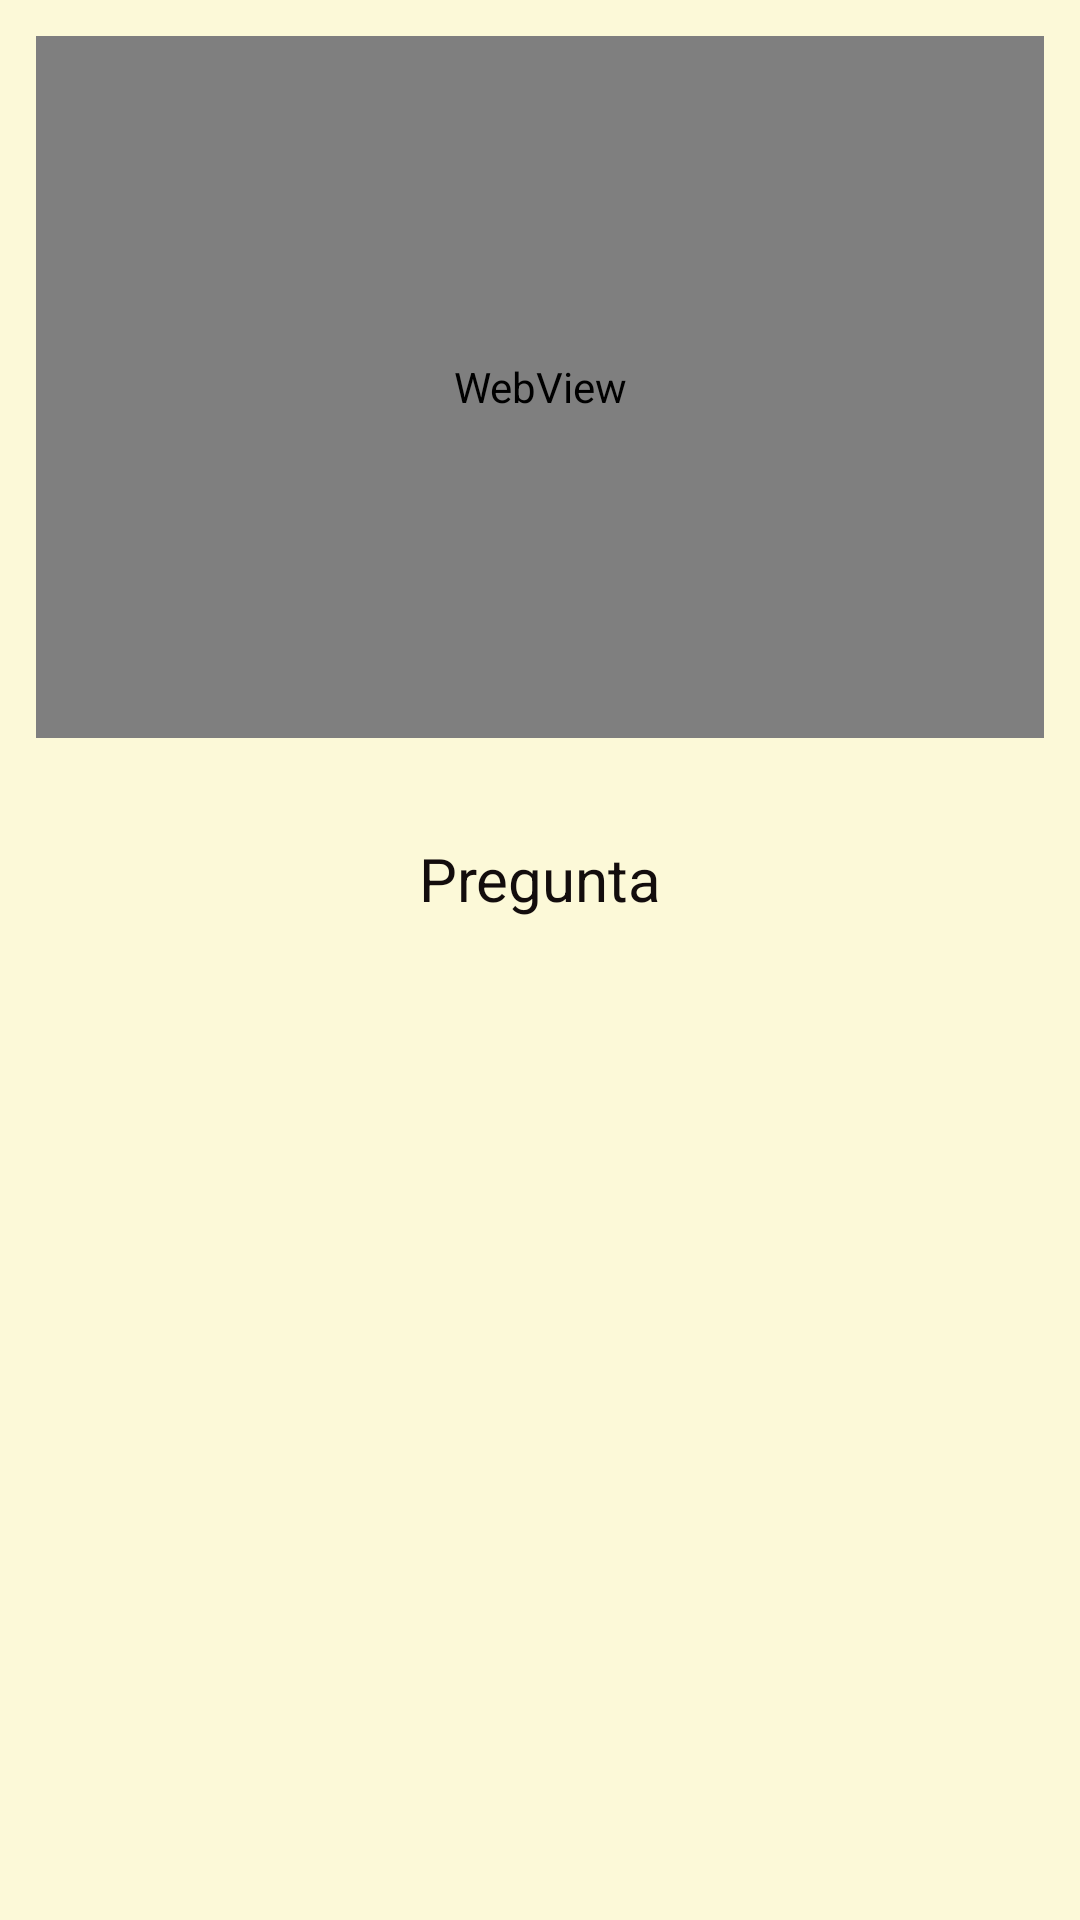

Write the Android layout XML for this screen, with the resource values it uses.
<!-- AndroidManifest.xml: application theme Theme.AppMalaga -->
<!-- res/layout/rv_item.xml -->
<?xml version="1.0" encoding="utf-8"?>
<LinearLayout xmlns:android="http://schemas.android.com/apk/res/android"
    xmlns:app="http://schemas.android.com/apk/res-auto"
    xmlns:tools="http://schemas.android.com/tools"
    android:layout_width="match_parent"
    android:layout_height="wrap_content"
    android:background="#FCF9D8"
    android:orientation="vertical">

    <LinearLayout
        android:layout_width="match_parent"
        android:layout_height="250dp"
        android:layout_margin="4dp"
        android:orientation="horizontal">

        <WebView
            android:id="@+id/wvImage"
            android:layout_width="match_parent"
            android:layout_height="match_parent"
            android:layout_margin="8dp" />

    </LinearLayout>

    <LinearLayout
        android:layout_width="match_parent"
        android:layout_height="match_parent"
        android:orientation="horizontal">

        <TextView
            android:id="@+id/tvPregunta"
            android:layout_width="wrap_content"
            android:layout_height="70sp"
            android:layout_weight="2"
            android:gravity="center"
            android:text="Pregunta"
            android:textColor="#130D0D"
            android:textSize="20sp" />
    </LinearLayout>

    <LinearLayout
        android:layout_width="match_parent"
        android:layout_height="match_parent"
        android:orientation="vertical">

        <Button
            android:id="@+id/tvResp1"
            android:layout_width="match_parent"
            android:layout_height="70dp"
            android:layout_weight="1"
            android:text="Button"
            android:layout_marginTop="15dp"
            app:backgroundTint="#6cb6ec" />

        <Button
            android:id="@+id/tvResp2"
            android:layout_width="match_parent"
            android:layout_height="70dp"
            android:layout_weight="1"
            android:text="Button"
            android:layout_marginTop="15dp"
            app:backgroundTint="#6cb6ec" />

        <Button
            android:id="@+id/tvResp3"
            android:layout_width="match_parent"
            android:layout_height="70dp"
            android:layout_weight="1"
            android:text="Button"
            android:layout_marginTop="15dp"
            app:backgroundTint="#6cb6ec" />

        <Button
            android:id="@+id/tvResp4"
            android:layout_width="match_parent"
            android:layout_height="70dp"
            android:layout_weight="1"
            android:text="Button"
            android:layout_marginTop="15dp"
            app:backgroundTint="#6cb6ec" />
    </LinearLayout>

    <LinearLayout
        android:layout_width="match_parent"
        android:layout_height="match_parent"
        android:orientation="horizontal">

        <TextView
            android:id="@+id/margen"
            android:layout_width="wrap_content"
            android:layout_height="40sp"
            android:layout_weight="1" />
    </LinearLayout>

    <View
        android:layout_width="match_parent"
        android:layout_height="2dp"
        android:background="#FF0000" />

</LinearLayout>
<!-- resources referenced by this layout -->
<resources>
  <style name="Theme.AppMalaga" parent="Base.Theme.AppMalaga" />
  <style name="Base.Theme.AppMalaga" parent="Theme.Material3.DayNight.NoActionBar">
          
          
      </style>
</resources>
